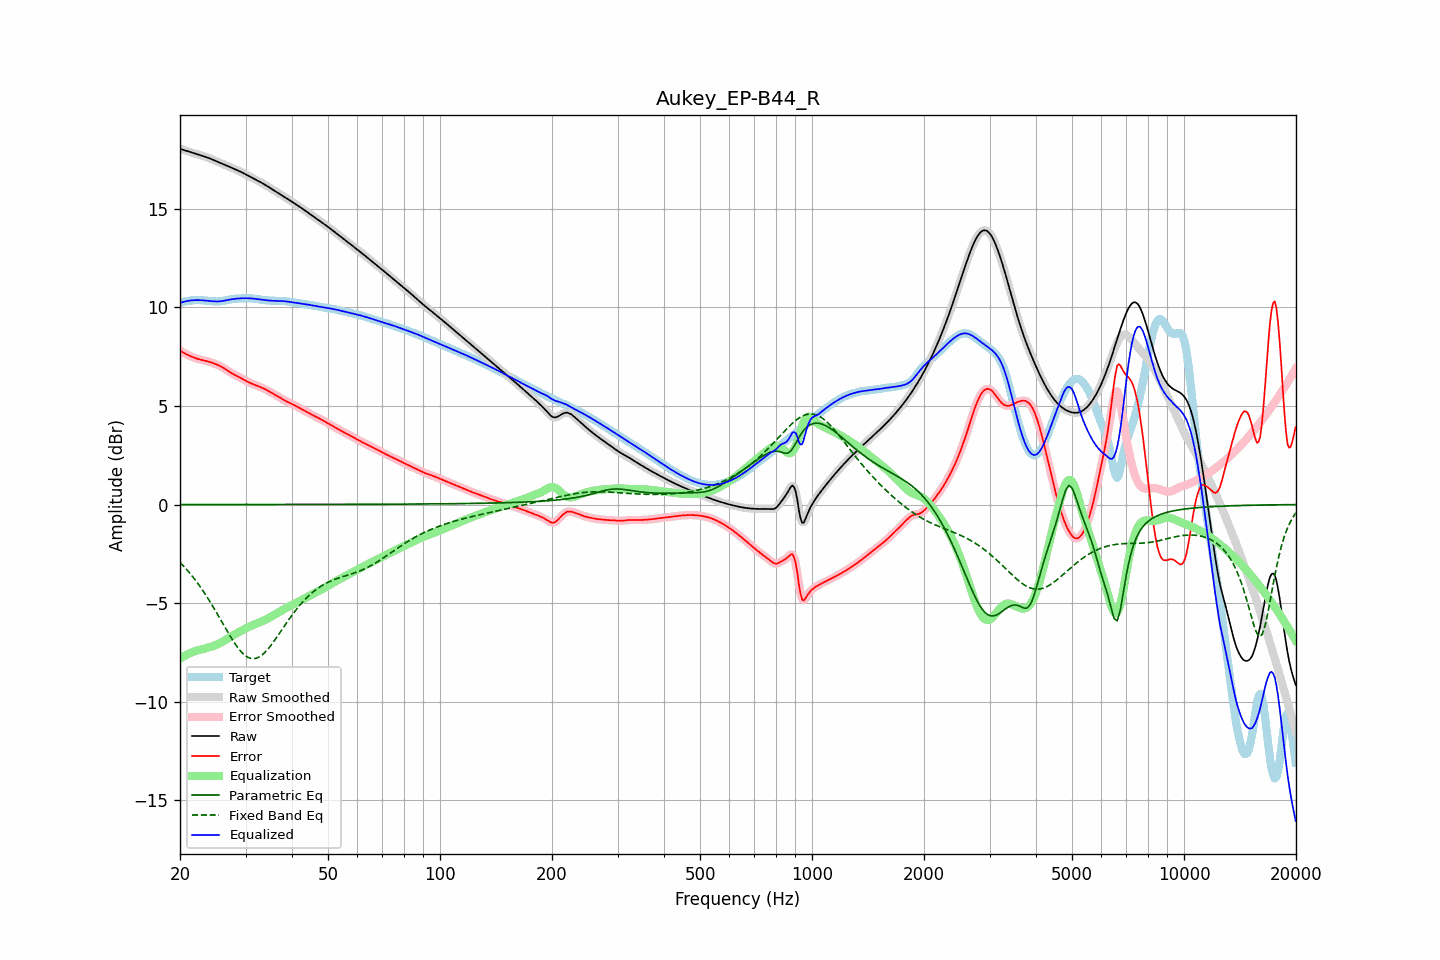

Values plotted in this chart, from the file beside it:
frequency, raw, error, smoothed, error_smoothed, equalization, parametric_eq, fixed_band_eq, equalized_raw, equalized_smoothed, target
20.00, 18.04, 7.81, 18.04, 7.81, -7.81, 0.00, -2.93, 10.23, 10.23, 10.23
20.20, 18.01, 7.76, 18.01, 7.76, -7.76, 0.00, -3.01, 10.25, 10.25, 10.25
20.40, 17.99, 7.71, 17.99, 7.71, -7.71, 0.00, -3.10, 10.27, 10.27, 10.28
20.61, 17.96, 7.66, 17.96, 7.66, -7.67, 0.00, -3.19, 10.29, 10.29, 10.30
20.81, 17.93, 7.62, 17.93, 7.62, -7.62, 0.00, -3.28, 10.31, 10.31, 10.31
21.02, 17.91, 7.58, 17.91, 7.58, -7.58, 0.00, -3.37, 10.33, 10.33, 10.33
21.23, 17.88, 7.54, 17.88, 7.54, -7.54, 0.00, -3.47, 10.34, 10.34, 10.34
21.44, 17.86, 7.51, 17.86, 7.51, -7.51, 0.00, -3.57, 10.35, 10.35, 10.35
21.66, 17.83, 7.48, 17.83, 7.48, -7.47, 0.00, -3.67, 10.36, 10.36, 10.36
21.87, 17.81, 7.44, 17.81, 7.44, -7.44, 0.00, -3.77, 10.36, 10.37, 10.37
22.09, 17.78, 7.41, 17.78, 7.41, -7.41, 0.00, -3.88, 10.37, 10.37, 10.37
22.31, 17.76, 7.39, 17.76, 7.39, -7.39, 0.00, -3.99, 10.37, 10.37, 10.37
22.54, 17.73, 7.36, 17.73, 7.36, -7.37, 0.00, -4.10, 10.37, 10.37, 10.37
22.76, 17.70, 7.34, 17.71, 7.34, -7.34, 0.00, -4.22, 10.36, 10.36, 10.36
22.99, 17.68, 7.32, 17.68, 7.32, -7.32, 0.00, -4.33, 10.36, 10.36, 10.36
23.22, 17.65, 7.30, 17.65, 7.30, -7.30, 0.00, -4.46, 10.35, 10.35, 10.35
23.45, 17.63, 7.29, 17.63, 7.29, -7.28, 0.00, -4.58, 10.34, 10.34, 10.34
23.69, 17.60, 7.27, 17.60, 7.27, -7.26, 0.00, -4.71, 10.33, 10.33, 10.33
23.92, 17.57, 7.24, 17.57, 7.24, -7.24, 0.00, -4.84, 10.33, 10.33, 10.32
24.16, 17.53, 7.22, 17.53, 7.22, -7.22, 0.00, -4.97, 10.32, 10.32, 10.32
24.40, 17.50, 7.19, 17.50, 7.19, -7.19, 0.00, -5.10, 10.31, 10.31, 10.31
24.65, 17.46, 7.16, 17.46, 7.16, -7.16, 0.00, -5.24, 10.30, 10.30, 10.30
24.89, 17.43, 7.13, 17.43, 7.13, -7.13, 0.00, -5.38, 10.30, 10.30, 10.30
25.14, 17.39, 7.09, 17.39, 7.09, -7.09, 0.00, -5.52, 10.30, 10.30, 10.30
25.39, 17.36, 7.06, 17.36, 7.06, -7.06, 0.00, -5.66, 10.30, 10.30, 10.30
25.65, 17.32, 7.02, 17.32, 7.02, -7.02, 0.00, -5.80, 10.31, 10.31, 10.30
25.91, 17.29, 6.98, 17.29, 6.98, -6.97, 0.00, -5.94, 10.32, 10.32, 10.31
26.16, 17.26, 6.93, 17.26, 6.93, -6.93, 0.00, -6.08, 10.33, 10.33, 10.33
26.43, 17.22, 6.88, 17.22, 6.88, -6.88, 0.00, -6.23, 10.35, 10.35, 10.34
26.69, 17.19, 6.83, 17.19, 6.83, -6.83, 0.00, -6.37, 10.36, 10.36, 10.36
26.96, 17.15, 6.77, 17.15, 6.77, -6.77, 0.00, -6.51, 10.38, 10.38, 10.38
27.23, 17.12, 6.72, 17.12, 6.72, -6.72, 0.00, -6.64, 10.39, 10.39, 10.40
27.50, 17.08, 6.67, 17.08, 6.67, -6.67, 0.00, -6.78, 10.41, 10.41, 10.41
27.77, 17.05, 6.62, 17.05, 6.62, -6.63, 0.00, -6.90, 10.42, 10.42, 10.43
28.05, 17.01, 6.58, 17.01, 6.58, -6.58, 0.00, -7.03, 10.43, 10.43, 10.43
28.33, 16.97, 6.54, 16.98, 6.54, -6.54, 0.00, -7.15, 10.44, 10.44, 10.44
28.62, 16.94, 6.49, 16.94, 6.49, -6.49, 0.00, -7.26, 10.45, 10.45, 10.44
28.90, 16.90, 6.45, 16.90, 6.45, -6.45, 0.00, -7.36, 10.45, 10.45, 10.45
29.19, 16.86, 6.41, 16.86, 6.41, -6.40, 0.00, -7.46, 10.46, 10.46, 10.45
29.48, 16.82, 6.36, 16.82, 6.36, -6.36, 0.00, -7.54, 10.46, 10.46, 10.46
29.78, 16.78, 6.32, 16.78, 6.32, -6.32, 0.00, -7.62, 10.46, 10.46, 10.46
30.08, 16.74, 6.27, 16.74, 6.27, -6.28, 0.00, -7.68, 10.46, 10.46, 10.46
30.38, 16.70, 6.23, 16.70, 6.23, -6.23, 0.00, -7.73, 10.46, 10.46, 10.46
30.68, 16.65, 6.19, 16.65, 6.19, -6.19, 0.00, -7.77, 10.46, 10.46, 10.46
30.99, 16.61, 6.15, 16.61, 6.15, -6.16, 0.00, -7.80, 10.45, 10.45, 10.46
31.30, 16.57, 6.12, 16.57, 6.12, -6.12, 0.00, -7.81, 10.45, 10.45, 10.45
31.61, 16.53, 6.09, 16.53, 6.09, -6.09, 0.00, -7.81, 10.44, 10.44, 10.44
31.93, 16.48, 6.06, 16.48, 6.06, -6.06, 0.00, -7.80, 10.43, 10.43, 10.43
32.24, 16.44, 6.02, 16.44, 6.02, -6.02, 0.00, -7.78, 10.42, 10.42, 10.42
32.57, 16.40, 5.99, 16.40, 5.99, -5.99, 0.00, -7.74, 10.41, 10.41, 10.40
32.89, 16.35, 5.96, 16.35, 5.96, -5.96, 0.00, -7.69, 10.40, 10.40, 10.39
33.22, 16.31, 5.92, 16.31, 5.92, -5.92, 0.00, -7.63, 10.38, 10.38, 10.38
33.55, 16.26, 5.89, 16.26, 5.89, -5.88, 0.00, -7.56, 10.37, 10.37, 10.37
33.89, 16.21, 5.85, 16.21, 5.85, -5.84, 0.00, -7.48, 10.36, 10.36, 10.36
34.23, 16.16, 5.80, 16.16, 5.80, -5.80, 0.00, -7.39, 10.36, 10.36, 10.35
34.57, 16.11, 5.76, 16.11, 5.76, -5.76, 0.00, -7.30, 10.35, 10.35, 10.35
34.92, 16.06, 5.72, 16.06, 5.72, -5.71, 0.00, -7.20, 10.34, 10.34, 10.34
35.27, 16.01, 5.67, 16.01, 5.67, -5.67, 0.00, -7.09, 10.34, 10.34, 10.34
35.62, 15.96, 5.62, 15.96, 5.62, -5.62, 0.00, -6.98, 10.33, 10.33, 10.34
35.97, 15.91, 5.57, 15.91, 5.57, -5.57, 0.00, -6.87, 10.33, 10.33, 10.33
... 635 more rows
